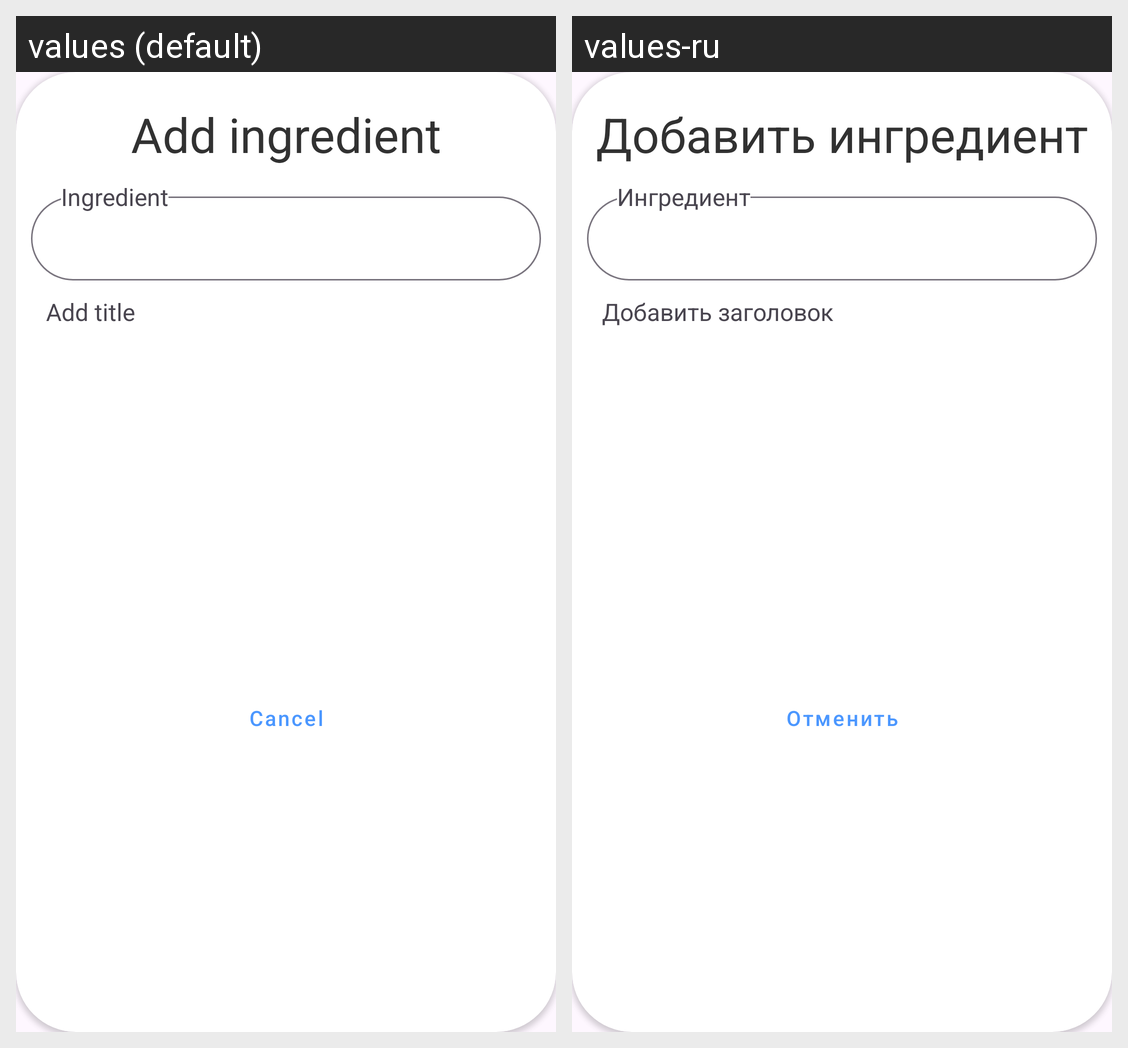

For this localized Android screen grid, give each drawn string resource with its value in every locale shown.
Android screen res/layout/fragment_create_ingredient.xml rendered under 2 locales, left to right: values (default), values-ru. Device: Nexus 5 (rendered at 1080×1920; each locale shown at half size, 540×960, under a caption strip naming it); theme Theme.MyCocktails.
Strings drawn on this screen, with the default value and each locale's value (text and hints the layout hard-codes, and strings that could not be matched under every locale, appear in the picture but are not listed):

add_ingredient
  values: Add ingredient
  values-ru: Добавить ингредиент

ingredient
  values: Ingredient
  values-ru: Ингредиент

add_title
  values: Add title
  values-ru: Добавить заголовок

cancel
  values: Cancel
  values-ru: Отменить
